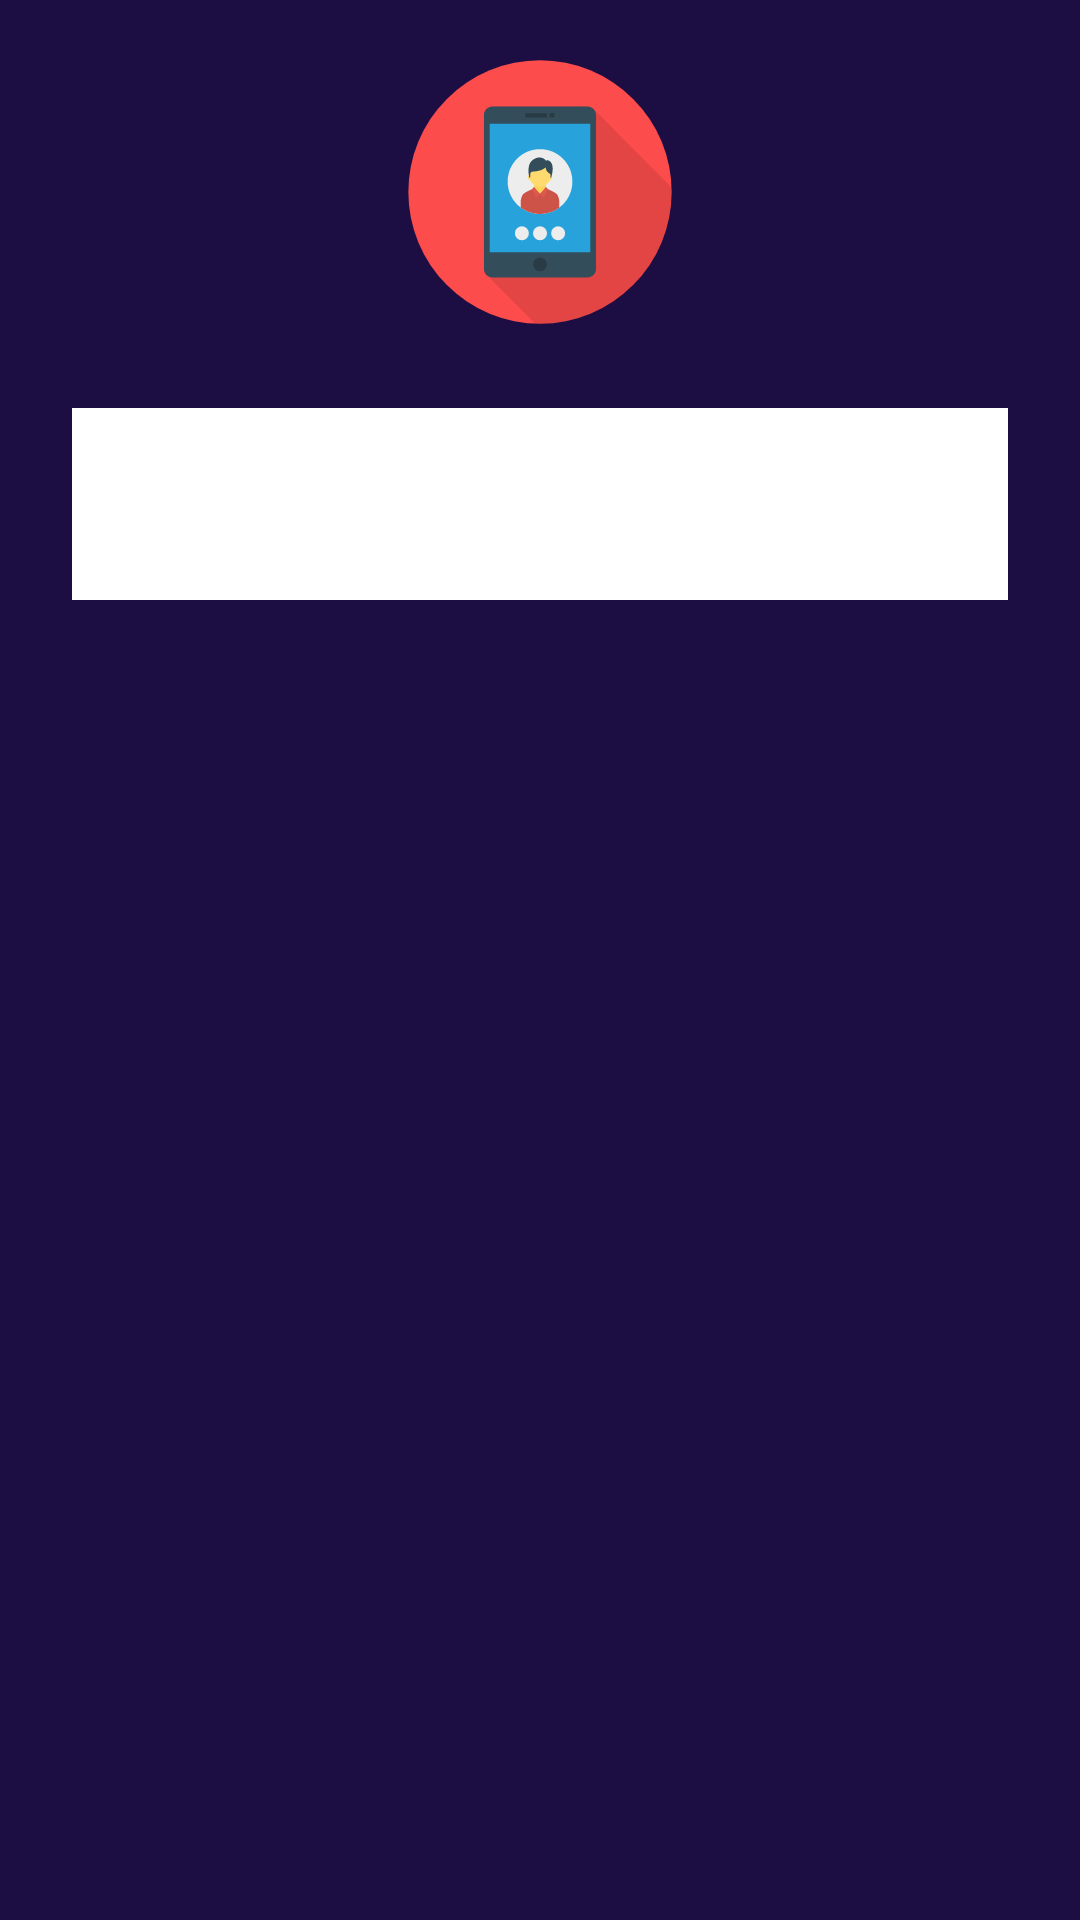

Android layout source for this screen:
<!-- AndroidManifest.xml: application theme Theme.Languator -->
<!-- res/layout/fragment_login.xml -->
<?xml version="1.0" encoding="utf-8"?>
<layout xmlns:android="http://schemas.android.com/apk/res/android"
    xmlns:app="http://schemas.android.com/apk/res-auto">

    <data />

    <androidx.constraintlayout.widget.ConstraintLayout
        android:layout_width="match_parent"
        android:layout_height="match_parent"
        android:background="@color/color_primary">

        <ImageView
            android:id="@+id/ic_login"
            android:layout_width="96dp"
            android:layout_height="96dp"
            android:src="@drawable/ic_login"
            app:layout_constraintBottom_toTopOf="@+id/guideline"
            app:layout_constraintEnd_toEndOf="parent"
            app:layout_constraintStart_toStartOf="parent"
            app:layout_constraintTop_toTopOf="parent" />

        <androidx.constraintlayout.widget.Guideline
            android:id="@+id/guideline"
            android:layout_width="match_parent"
            android:layout_height="wrap_content"
            android:orientation="horizontal"
            app:layout_constraintGuide_percent="0.2" />

        <androidx.constraintlayout.widget.ConstraintLayout
            android:id="@+id/constraintLayout"
            android:layout_width="match_parent"
            android:layout_height="0dp"
            android:background="@drawable/bg_rounded_login"
            app:layout_constraintBottom_toBottomOf="parent"
            app:layout_constraintEnd_toEndOf="parent"
            app:layout_constraintStart_toStartOf="parent"
            app:layout_constraintTop_toBottomOf="@id/guideline">

            <com.google.android.material.tabs.TabLayout
                android:id="@+id/tab_layout"
                android:layout_width="match_parent"
                android:layout_height="64dp"
                android:layout_marginStart="24dp"
                android:layout_marginTop="8dp"
                android:layout_marginEnd="24dp"
                app:layout_constraintEnd_toEndOf="parent"
                app:layout_constraintStart_toStartOf="parent"
                app:layout_constraintTop_toTopOf="parent" />

            <androidx.viewpager.widget.ViewPager
                android:id="@+id/view_pager"
                android:layout_width="match_parent"
                android:layout_height="0dp"
                app:layout_constraintBottom_toBottomOf="parent"
                app:layout_constraintEnd_toEndOf="parent"
                app:layout_constraintStart_toStartOf="parent"
                app:layout_constraintTop_toBottomOf="@id/tab_layout" />

        </androidx.constraintlayout.widget.ConstraintLayout>

    </androidx.constraintlayout.widget.ConstraintLayout>

</layout>
<!-- resources referenced by this layout -->
<resources>
  <color name="color_primary">#1C0E42</color>
  <!-- drawable ic_login: vector/xml drawable (drawable, 4576 chars, omitted) -->
  <style name="Theme.Languator" parent="Theme.MaterialComponents.DayNight.NoActionBar">
          
          <item name="colorPrimary">@color/purple_500</item>
          <item name="colorPrimaryVariant">@color/color_primary_dark</item>
          <item name="colorOnPrimary">@color/white</item>
          
          <item name="colorSecondary">@color/teal_200</item>
          <item name="colorSecondaryVariant">@color/teal_700</item>
          <item name="colorOnSecondary">@color/black</item>
          
          <item name="android:statusBarColor" tools:targetApi="l">?attr/colorPrimaryVariant</item>
          
      </style>
  <color name="purple_500">#FF6200EE</color>
  <color name="color_primary_dark">#150A33</color>
  <color name="white">#FFFFFFFF</color>
  <color name="teal_200">#FF03DAC5</color>
  <color name="teal_700">#FF018786</color>
  <color name="black">#FF000000</color>
</resources>
